Image classification data set "fp2" (KeshavRathii/Tomato-leaf-disease-detection-using-ViT on GitHub). Class labels (4): tomato brown spots, tomato blight leaf, tomato healthy, tomato leaf yellow virus.

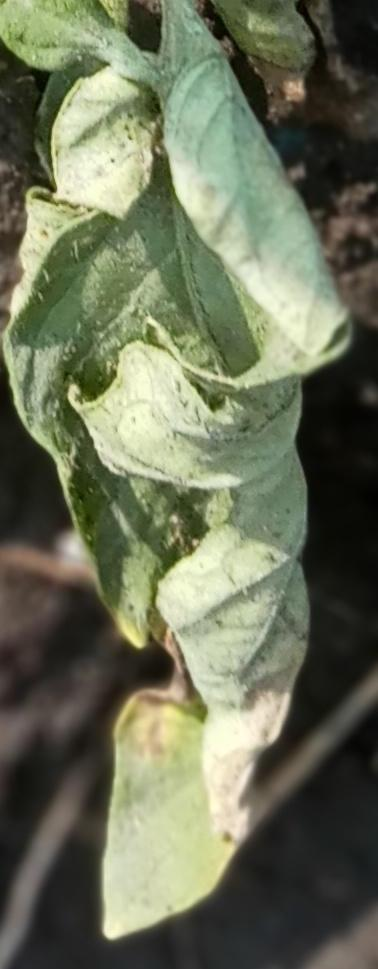
Label: tomato leaf yellow virus

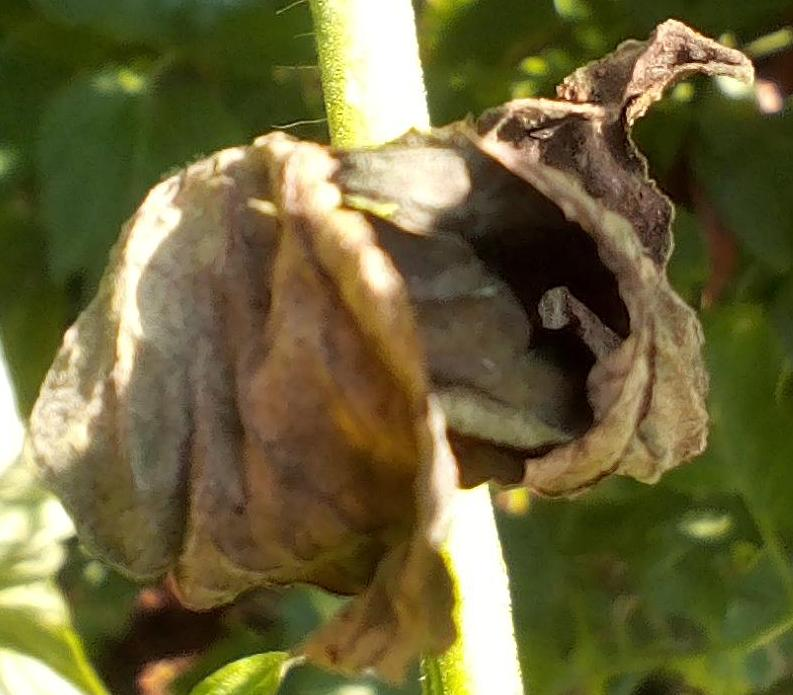
Label: tomato blight leaf

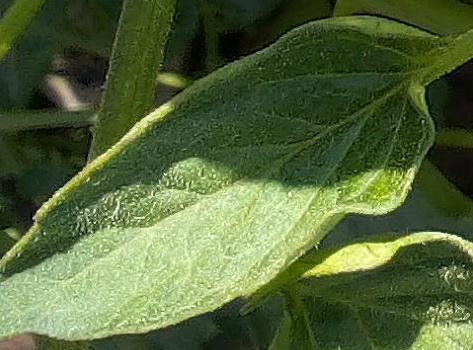
Label: tomato healthy

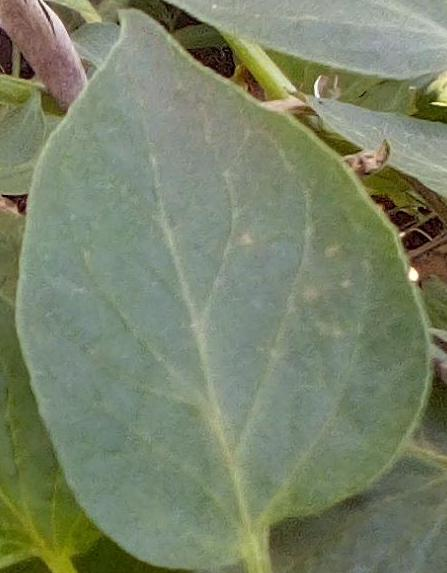
Label: tomato healthy

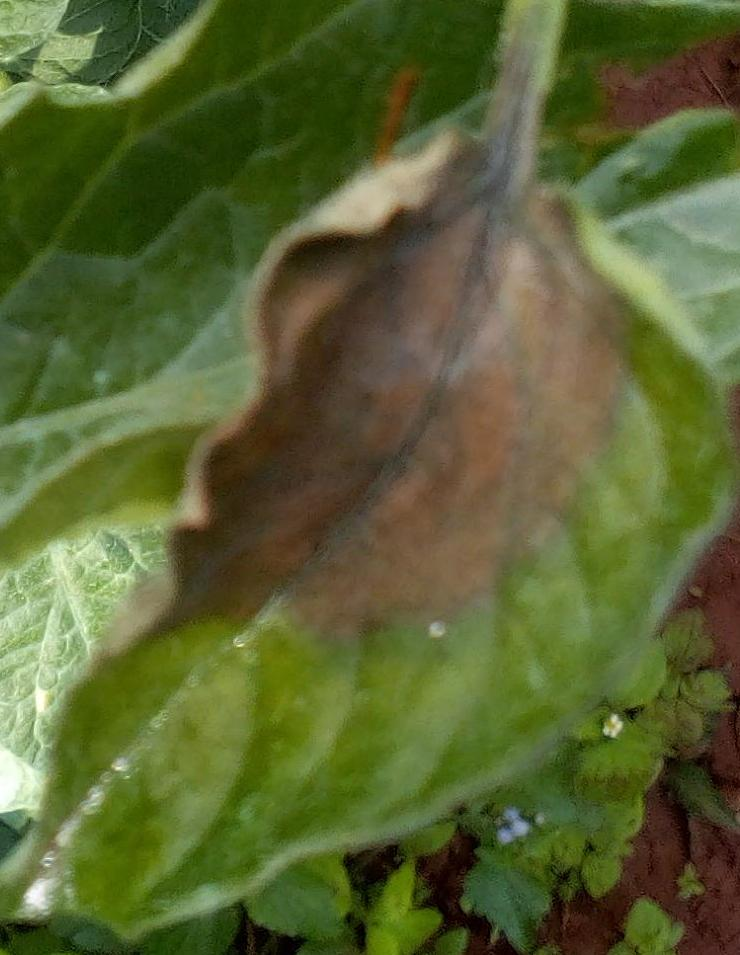
Label: tomato blight leaf

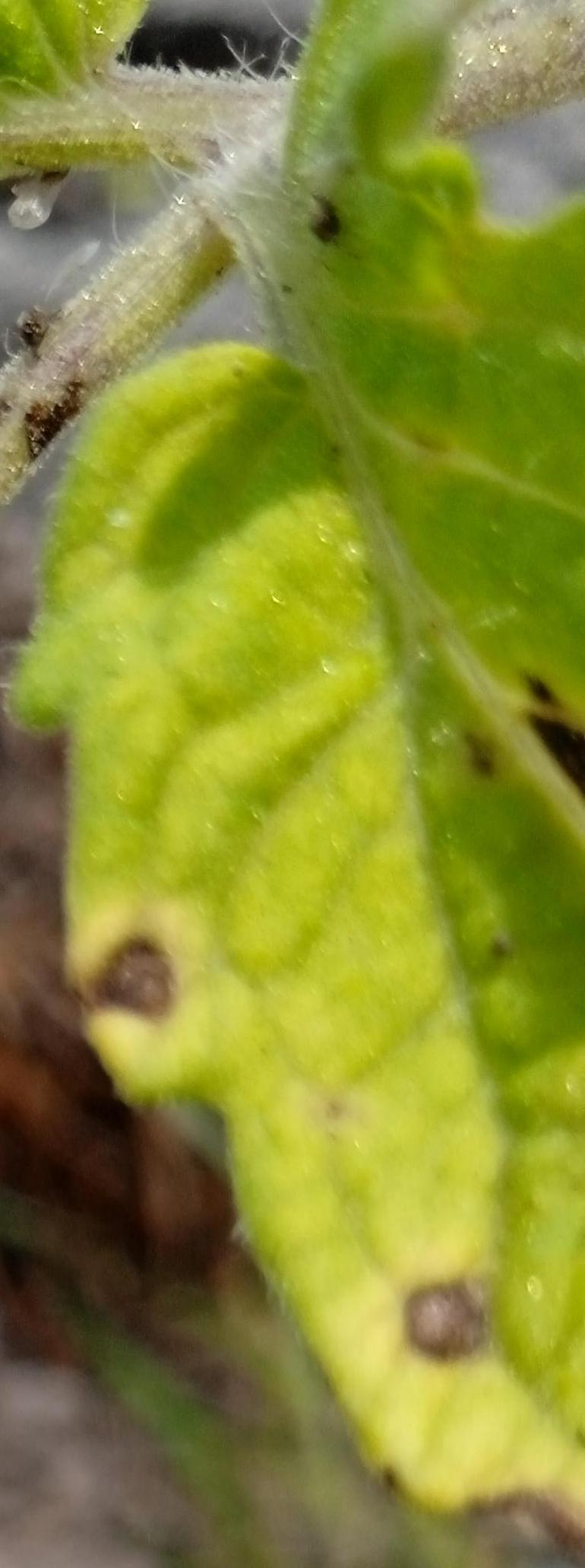
Label: tomato brown spots
